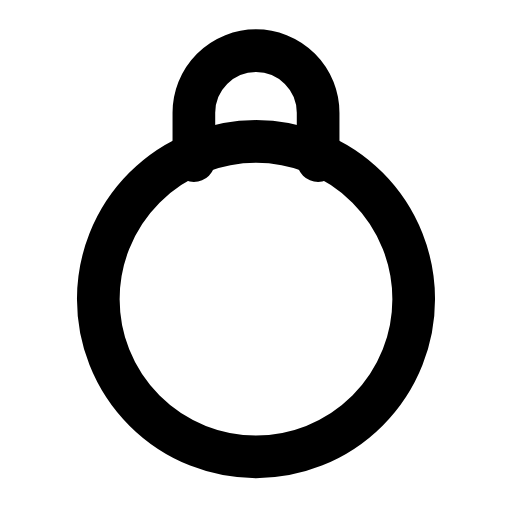
t = 0.00 s
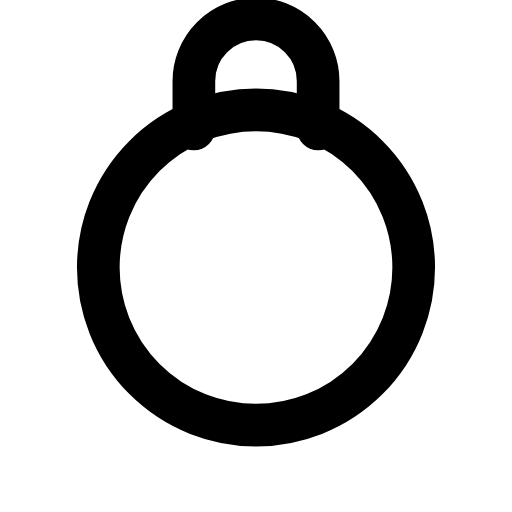
t = 0.29 s
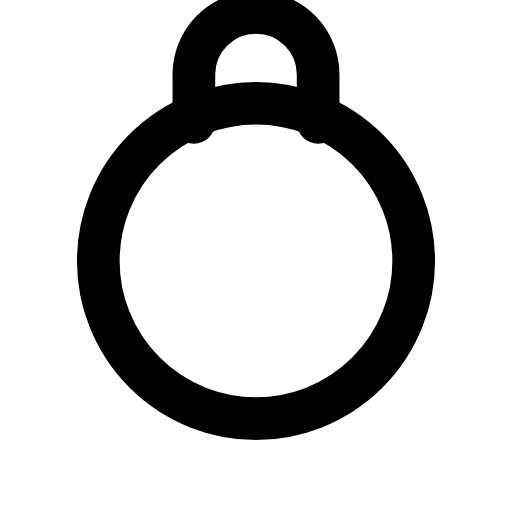
t = 0.60 s
t = 0.88 s: frame unchanged from t = 0.00 s, image omitted
t = 1.19 s: frame unchanged from t = 0.60 s, image omitted
t = 1.50 s: frame unchanged from t = 0.00 s, image omitted

The animated SVG that drew these frames (rendered in a browser with its animation timeline set to each time). Animation: 1 SMIL element (animateTransform=1); one cycle of 1.80 s, repeats indefinitely.

<svg xmlns="http://www.w3.org/2000/svg" width="24" height="24" viewBox="0 0 24 24" fill="none"><g transform="translate(-1.44 -2.553) scale(1.12)"><g><animateTransform attributeName="transform" type="translate" values="0 0;0 0;0 -1.6;0 -1.6;0 0;0 0;0 -1.6;0 -1.6;0 0;0 0;0 0" keyTimes="0;0.135;0.2475;0.36;0.45;0.6;0.66;0.735;0.81;0.9;1" dur="1.8s" repeatCount="indefinite" calcMode="spline" keySplines="0.16 1 0.3 1;0.16 1 0.3 1;0.16 1 0.3 1;0.16 1 0.3 1;0.16 1 0.3 1;0.16 1 0.3 1;0.16 1 0.3 1;0.16 1 0.3 1;0.16 1 0.3 1;0.16 1 0.3 1"/><circle stroke="currentColor" stroke-width="1.786" stroke-linecap="round" stroke-linejoin="round" fill="none" cx="12" cy="14.8" r="6.6"></circle><path stroke="currentColor" stroke-width="1.786" stroke-linecap="round" stroke-linejoin="round" fill="none" d="M9.4 9L9.4 7A2.6 2.6 0 0 1 14.6 7L14.6 9"></path></g></g></svg>
